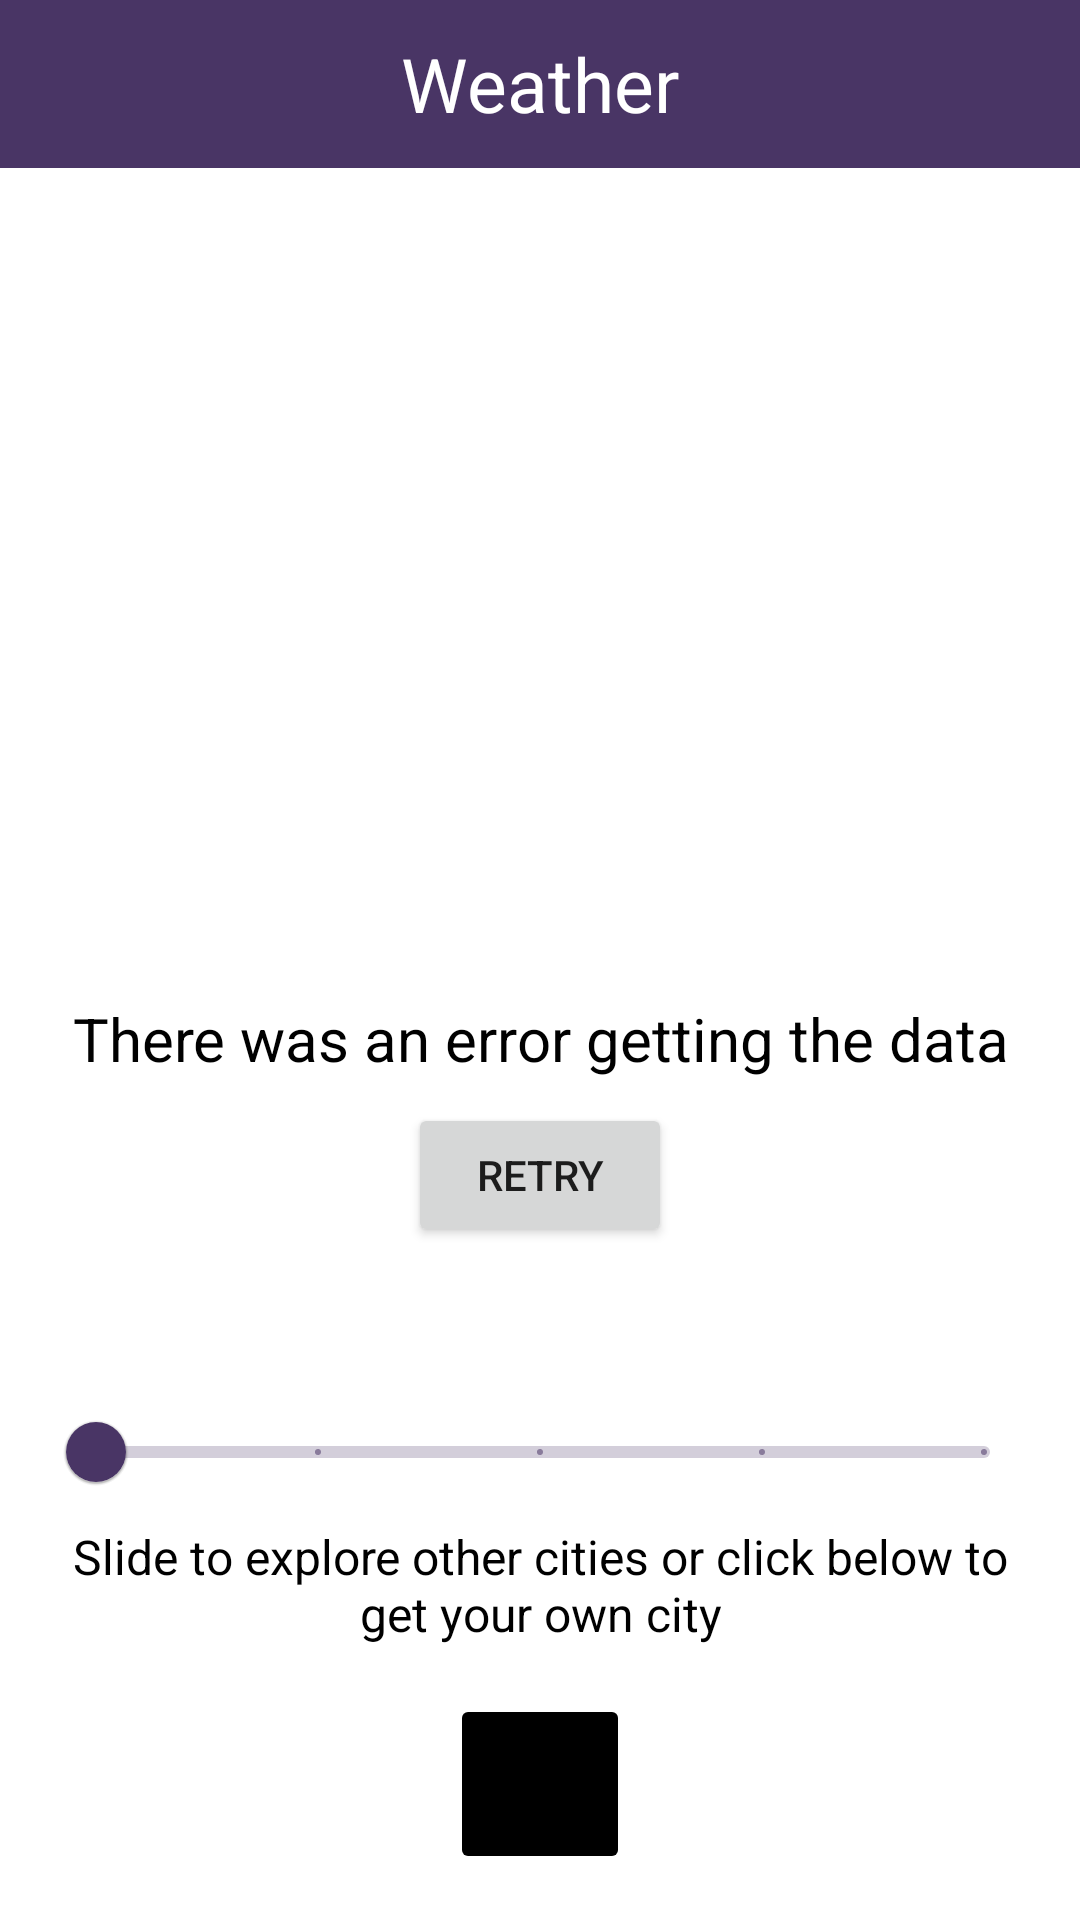

Produce the Android XML layout that renders to this screen, including the resource entries it uses.
<!-- AndroidManifest.xml: activity theme Theme.AstroPayChallenge.NoActionBar -->
<!-- res/layout/activity_main.xml -->
<?xml version="1.0" encoding="utf-8"?>
<androidx.core.widget.NestedScrollView xmlns:android="http://schemas.android.com/apk/res/android"
    xmlns:app="http://schemas.android.com/apk/res-auto"
    xmlns:tools="http://schemas.android.com/tools"
    android:layout_width="match_parent"
    android:layout_height="match_parent"
    android:fillViewport="true">

    <androidx.constraintlayout.widget.ConstraintLayout
        android:id="@+id/constraint_layout"
        android:layout_width="match_parent"
        android:layout_height="match_parent"
        tools:context=".ui.MainActivity">

        <androidx.appcompat.widget.Toolbar
            android:id="@+id/toolbar"
            android:layout_width="match_parent"
            android:layout_height="wrap_content"
            android:background="?attr/colorPrimary"
            android:minHeight="?attr/actionBarSize"
            app:layout_constraintEnd_toEndOf="parent"
            app:layout_constraintStart_toStartOf="parent"
            app:layout_constraintTop_toTopOf="parent">

            <TextView
                android:id="@+id/toolbar_title"
                android:layout_width="wrap_content"
                android:layout_height="wrap_content"
                android:layout_gravity="center"
                android:text="@string/app_name"
                android:textColor="@color/white"
                android:textSize="25sp" />
        </androidx.appcompat.widget.Toolbar>

        <com.google.android.material.slider.Slider
            android:id="@+id/discreteSlider"
            android:layout_width="match_parent"
            android:layout_height="wrap_content"
            android:layout_marginStart="@dimen/size_4"
            android:layout_marginTop="@dimen/size_3"
            android:layout_marginEnd="@dimen/size_4"
            android:stepSize="25.0"
            android:value="0.0"
            android:valueFrom="0.0"
            android:valueTo="100.0"
            app:layout_constraintEnd_toEndOf="parent"
            app:layout_constraintStart_toStartOf="parent"
            app:layout_constraintTop_toBottomOf="@id/gl_horizontal_bottom" />

        <TextView
            android:id="@+id/tv_instructions"
            style="@style/Instructions"
            android:layout_width="match_parent"
            android:layout_height="wrap_content"
            android:layout_marginStart="@dimen/size_4"
            android:layout_marginEnd="@dimen/size_4"
            android:gravity="center"
            android:lines="2"
            android:text="@string/tv_instructions"
            app:layout_constraintEnd_toEndOf="parent"
            app:layout_constraintStart_toStartOf="parent"
            app:layout_constraintTop_toBottomOf="@id/discreteSlider" />

        <ImageButton
            android:id="@+id/ib_get_location"
            android:layout_width="60dp"
            android:layout_height="60dp"
            android:layout_marginTop="@dimen/size_4"
            android:layout_marginBottom="@dimen/size_4"
            android:backgroundTint="@color/black"
            android:src="@drawable/ic_baseline_location_on_24"
            app:layout_constraintEnd_toEndOf="parent"
            app:layout_constraintStart_toStartOf="parent"
            app:layout_constraintTop_toBottomOf="@id/tv_instructions" />

        <androidx.constraintlayout.widget.Guideline
            android:id="@+id/gl_horizontal_bottom"
            android:layout_width="wrap_content"
            android:layout_height="wrap_content"
            android:orientation="horizontal"
            app:layout_constraintGuide_percent="0.70" />

        <LinearLayout
            android:id="@+id/linear_layout"
            android:layout_width="wrap_content"
            android:layout_height="wrap_content"
            android:layout_marginTop="@dimen/size_8"
            android:gravity="center"
            app:layout_constraintEnd_toEndOf="parent"
            app:layout_constraintStart_toStartOf="parent"
            app:layout_constraintTop_toBottomOf="@id/toolbar">

            <TextView
                android:id="@+id/tv_description"
                style="@style/Header"
                android:layout_width="wrap_content"
                android:layout_height="wrap_content"
                tools:text="Sunny" />

            <TextView
                android:id="@+id/tv_temperature"
                style="@style/Header"
                android:layout_width="wrap_content"
                android:layout_height="wrap_content"
                android:layout_marginStart="@dimen/size_4"
                tools:text="13 °C" />
        </LinearLayout>

        <LinearLayout
            android:id="@+id/temps_linear_layout"
            android:layout_width="wrap_content"
            android:layout_height="wrap_content"
            android:layout_marginTop="@dimen/size_4"
            android:gravity="center"
            app:layout_constraintEnd_toEndOf="parent"
            app:layout_constraintStart_toStartOf="parent"
            app:layout_constraintTop_toBottomOf="@id/linear_layout">


            <TextView
                android:id="@+id/tv_min_temperature"
                style="@style/Detail"
                android:layout_width="wrap_content"
                android:layout_height="wrap_content"
                tools:text="Min: 5" />

            <TextView
                android:id="@+id/tv_max_temperature"
                style="@style/Detail"
                android:layout_width="wrap_content"
                android:layout_height="wrap_content"
                android:layout_marginStart="@dimen/size_4"
                tools:text="Max: 25" />
        </LinearLayout>

        <TextView
            android:id="@+id/tv_wind"
            style="@style/Detail"
            android:layout_width="wrap_content"
            android:layout_height="wrap_content"
            android:layout_marginTop="@dimen/size_4"
            app:layout_constraintEnd_toEndOf="parent"
            app:layout_constraintStart_toStartOf="parent"
            app:layout_constraintTop_toBottomOf="@id/temps_linear_layout"
            tools:text="Wind: 50 p/h" />

        <ImageView
            android:id="@+id/iv_weather"
            android:layout_width="wrap_content"
            android:layout_height="wrap_content"
            android:visibility="gone"
            app:layout_constraintBottom_toTopOf="@+id/tv_location"
            app:layout_constraintEnd_toEndOf="parent"
            app:layout_constraintStart_toStartOf="parent"
            app:layout_constraintTop_toBottomOf="@id/tv_wind"
            tools:src="@drawable/ic_launcher_background" />

        <TextView
            android:id="@+id/tv_location"
            style="@style/Header"
            android:visibility="gone"
            android:layout_width="wrap_content"
            android:layout_height="wrap_content"
            app:layout_constraintBottom_toTopOf="@id/gl_horizontal_bottom"
            app:layout_constraintEnd_toEndOf="parent"
            app:layout_constraintStart_toStartOf="parent"
            tools:text="London" />

        <ProgressBar
            android:id="@+id/progress_bar"
            android:layout_width="wrap_content"
            android:layout_height="wrap_content"
            android:visibility="gone"
            app:layout_constraintBottom_toBottomOf="parent"
            app:layout_constraintEnd_toEndOf="parent"
            app:layout_constraintStart_toStartOf="parent"
            app:layout_constraintTop_toTopOf="parent" />

        <include
            android:id="@+id/weather_error"
            layout="@layout/layout_error"
            android:layout_width="match_parent"
            android:layout_height="0dp"
            app:layout_constraintTop_toBottomOf="@id/iv_weather"/>

    </androidx.constraintlayout.widget.ConstraintLayout>
</androidx.core.widget.NestedScrollView>
<!-- res/layout/layout_error.xml (included above) -->
<?xml version="1.0" encoding="utf-8"?>
<androidx.constraintlayout.widget.ConstraintLayout xmlns:android="http://schemas.android.com/apk/res/android"
    xmlns:app="http://schemas.android.com/apk/res-auto"
    xmlns:tools="http://schemas.android.com/tools"
    android:layout_width="match_parent"
    android:layout_height="wrap_content">

    <TextView
        android:id="@+id/tv_error"
        android:layout_width="match_parent"
        android:layout_height="wrap_content"
        android:text="@string/error_layout_error_tv_message"
        android:textAlignment="center"
        android:visibility="visible"
        style="@style/Detail"
        app:layout_constraintBottom_toTopOf="@+id/btn_retry"
        app:layout_constraintEnd_toEndOf="parent"
        app:layout_constraintStart_toStartOf="parent"
        tools:visibility="visible" />

    <Button
        android:id="@+id/btn_retry"
        android:layout_width="wrap_content"
        android:layout_height="wrap_content"
        android:text="@string/error_layout_error_bt_retry"
        android:visibility="visible"
        android:layout_marginTop="@dimen/size_2"
        app:layout_constraintEnd_toEndOf="@+id/tv_error"
        app:layout_constraintStart_toStartOf="@+id/tv_error"
        app:layout_constraintTop_toBottomOf="@+id/tv_error"
        tools:visibility="visible" />

</androidx.constraintlayout.widget.ConstraintLayout>
<!-- resources referenced by this layout -->
<resources>
  <color name="black">#FF000000</color>
  <color name="white">#FFFFFFFF</color>
  <dimen name="size_2">8dp</dimen>
  <dimen name="size_3">12dp</dimen>
  <dimen name="size_4">16dp</dimen>
  <dimen name="size_8">40dp</dimen>
  <string name="app_name">Weather</string>
  <string name="error_layout_error_bt_retry">Retry</string>
  <string name="error_layout_error_tv_message">There was an error getting the data</string>
  <string name="tv_instructions">Slide to explore other cities or click below to get your own city</string>
  <style name="Detail">
          <item name="android:textSize">20sp</item>
          <item name="android:textColor">@color/black</item>
      </style>
  <style name="Header">
          <item name="android:textSize">26sp</item>
          <item name="android:textColor">@color/black</item>
      </style>
  <style name="Instructions">
          <item name="android:textSize">16sp</item>
          <item name="android:textColor">@color/black</item>
      </style>
  <style name="Theme.AstroPayChallenge.NoActionBar">
          <item name="windowActionBar">false</item>
          <item name="windowNoTitle">true</item>
      </style>
</resources>
